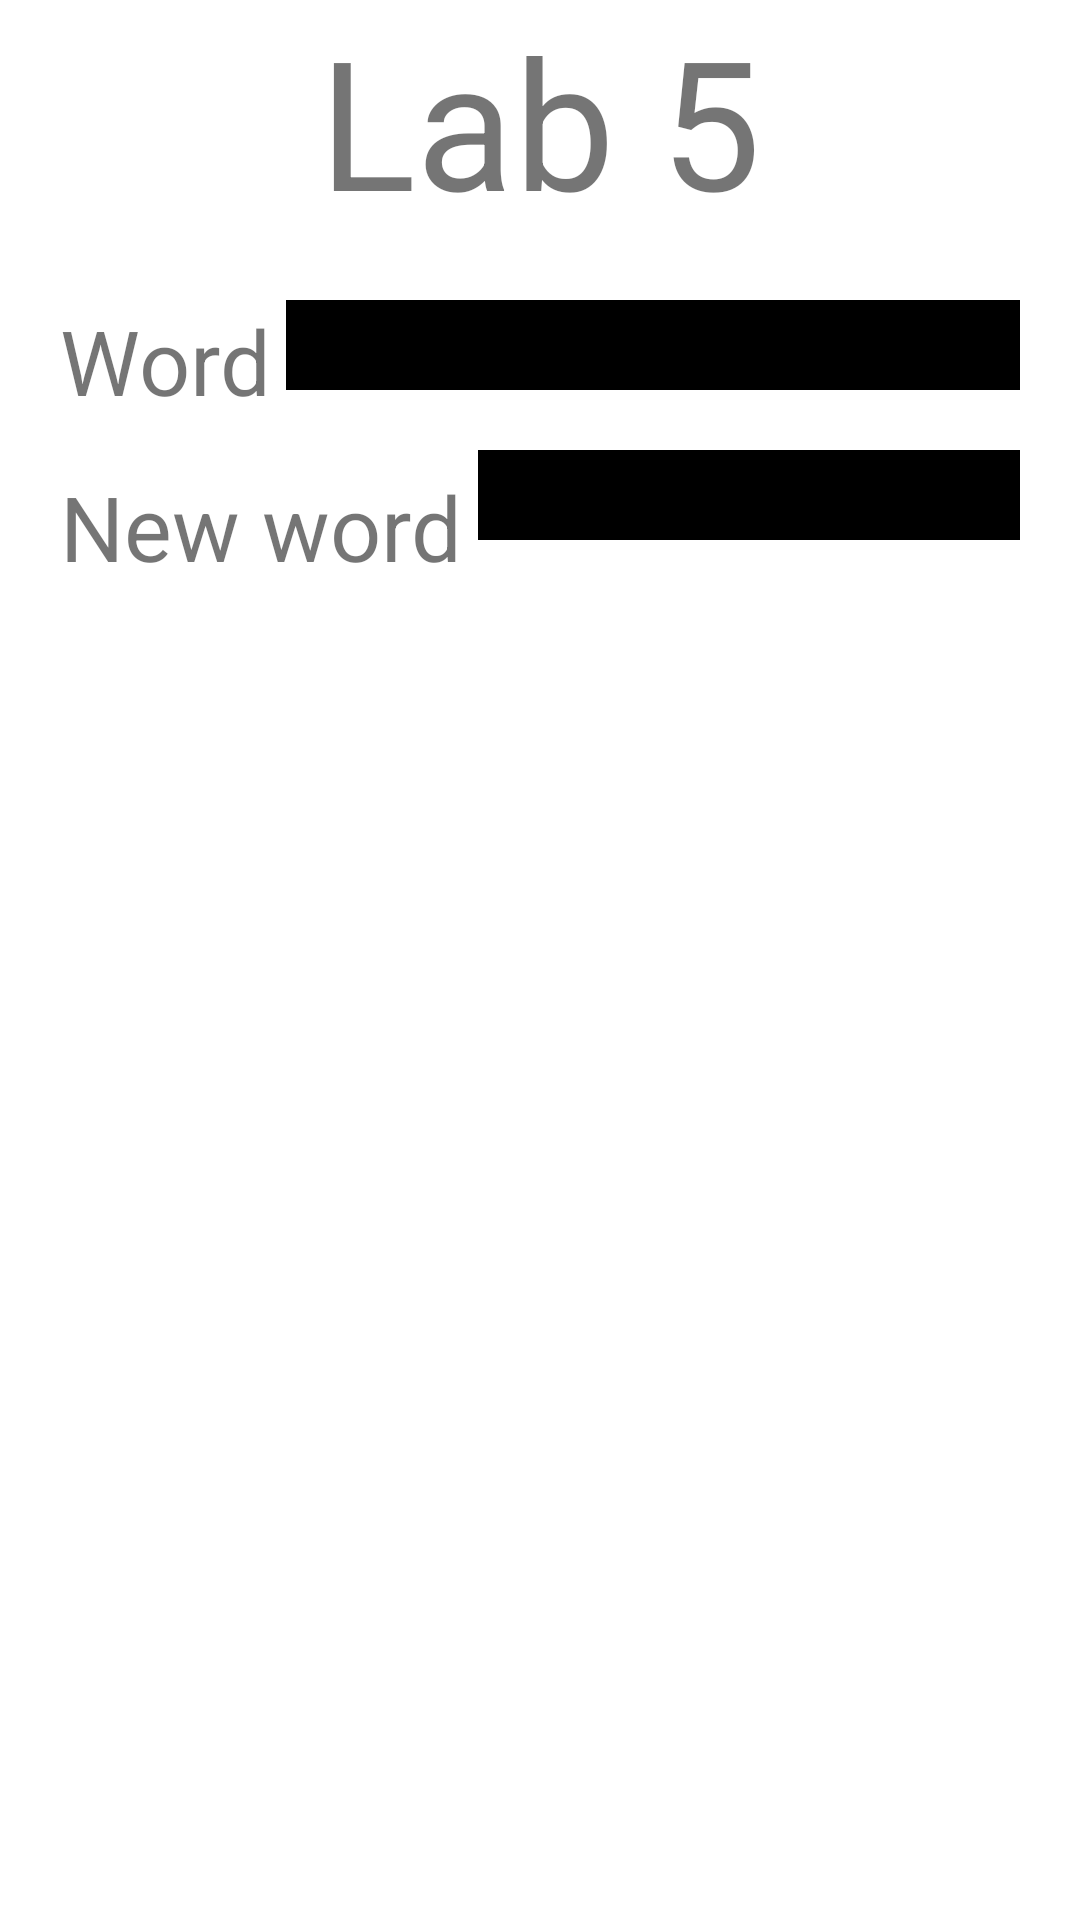

The Android layout XML behind this screen, and the referenced resources:
<!-- AndroidManifest.xml: application theme Theme.MobileAndCloudTechnologiesLab8 -->
<!-- res/layout/activity_lr5_main_window.xml -->
<?xml version="1.0" encoding="utf-8"?>
<RelativeLayout xmlns:android="http://schemas.android.com/apk/res/android"
    xmlns:app="http://schemas.android.com/apk/res-auto"
    xmlns:tools="http://schemas.android.com/tools"
    android:layout_width="match_parent"
    android:layout_height="match_parent"
    tools:context="donets.danylo.mobileandcloudtechnologies.lab8.LR.LR5.LR5MainWindow">

    <TextView
        android:id="@+id/labLbl"
        android:layout_width="wrap_content"
        android:layout_height="wrap_content"
        android:text="Lab 5"
        android:textSize="60sp"
        android:layout_centerHorizontal="true"
        />

    <TextView
        android:id="@+id/wordLbl"
        android:layout_width="wrap_content"
        android:layout_height="wrap_content"
        android:layout_marginLeft="20sp"
        android:layout_marginTop="20sp"
        android:layout_below="@id/labLbl"
        android:text="Word"
        android:textSize="30sp"
        />
    <EditText
        android:id="@+id/wordEdt"
        android:layout_width="match_parent"
        android:layout_height="30sp"
        android:layout_toRightOf="@+id/wordLbl"
        android:layout_below="@id/labLbl"
        android:layout_marginTop="20sp"
        android:layout_marginLeft="5sp"
        android:layout_marginRight="20sp"
        android:background="@color/black"
        android:textColor="@color/white"



        />
    
    <TextView
        android:id="@+id/newWordLbl"
        android:layout_width="wrap_content"
        android:layout_height="wrap_content"
        android:layout_below="@id/wordLbl"
        android:layout_marginLeft="20sp"
        android:layout_marginTop="15sp"
        android:text="New word"
        android:textSize="30sp"
        />


    <EditText
        android:id="@+id/newWordEdt"
        android:layout_width="match_parent"
        android:layout_height="30sp"
        android:layout_toRightOf="@+id/newWordLbl"
        android:layout_below="@id/wordEdt"
        android:layout_marginTop="20sp"
        android:layout_marginLeft="5sp"
        android:layout_marginRight="20sp"
        android:background="@color/black"
        android:textColor="@color/white"
        android:editable="false"
        />



</RelativeLayout>
<!-- resources referenced by this layout -->
<resources>
  <style name="Theme.MobileAndCloudTechnologiesLab8" parent="Theme.MaterialComponents.DayNight.DarkActionBar">
          
          <item name="colorPrimary">@color/purple_500</item>
          <item name="colorPrimaryVariant">@color/purple_700</item>
          <item name="colorOnPrimary">@color/white</item>
          
          <item name="colorSecondary">@color/teal_200</item>
          <item name="colorSecondaryVariant">@color/teal_700</item>
          <item name="colorOnSecondary">@color/black</item>
          
          <item name="android:statusBarColor">?attr/colorPrimaryVariant</item>
          
      </style>
  <!-- not gathered from this repository: default colours our renderer supplied (Android Studio template values) -->
  <color name="purple_500">#FF6200EE</color>
  <color name="purple_700">#FF3700B3</color>
  <color name="teal_200">#FF03DAC5</color>
  <color name="teal_700">#FF018786</color>
  <color name="black">#FF000000</color>
  <color name="white">#FFFFFFFF</color>
</resources>
